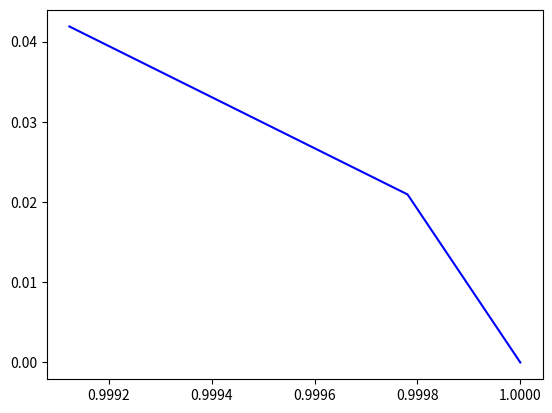

The matplotlib source for this figure: (Note: this script raises an exception after producing the figure.)
# Unit test for random points

import numpy as np
import matplotlib.pyplot as plt

n = 3
r = np.arange(0,n)
res = 300

unit_circle = np.exp((2.0*np.pi*r*1j)/res)   # Define unit circle

# Pick starting position
start = np.random.randint(0,n)

plt.plot(np.real(unit_circle), np.imag(unit_circle), "b-")
plt.plot(np.real(points), np.imag(points), "r-")


plt.show()